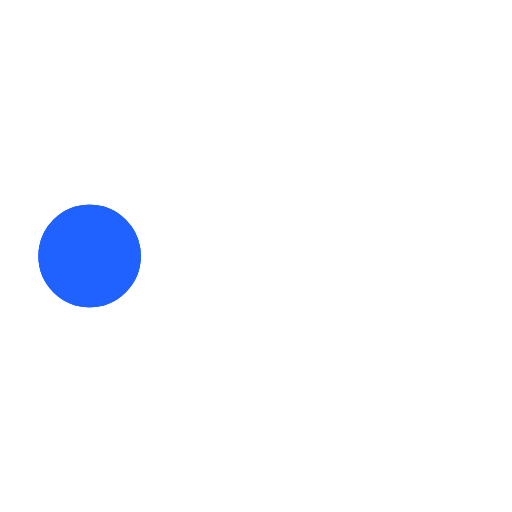
t = 0.00 s
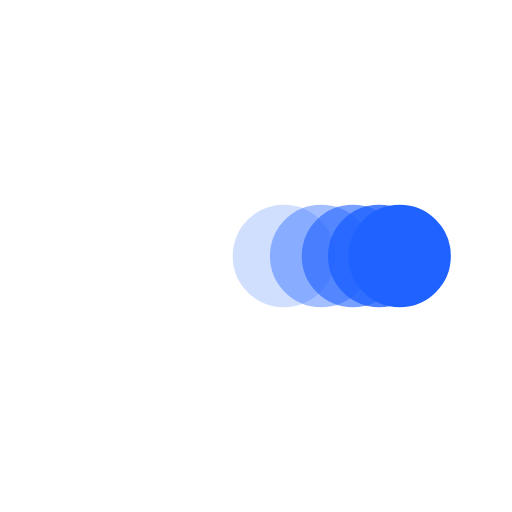
t = 0.38 s
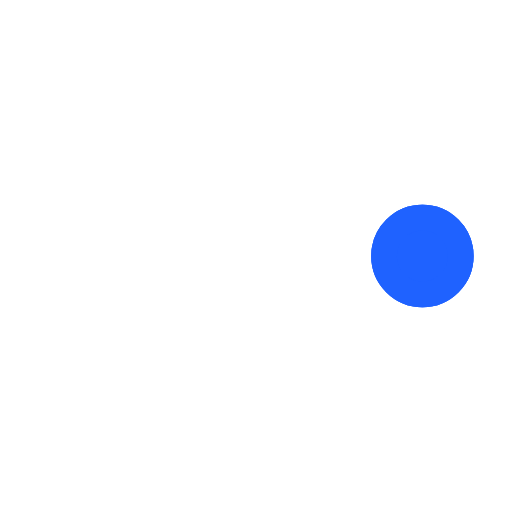
t = 0.73 s
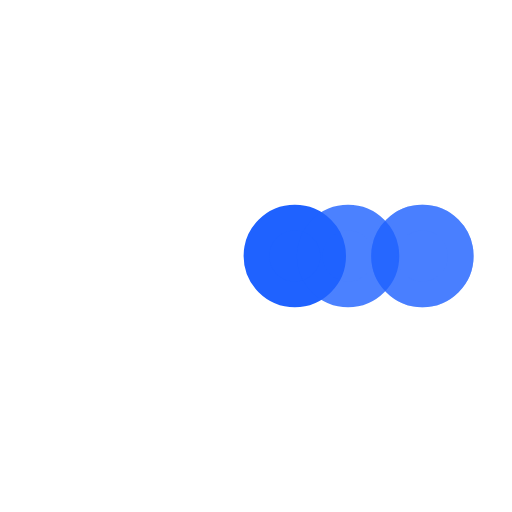
t = 1.10 s
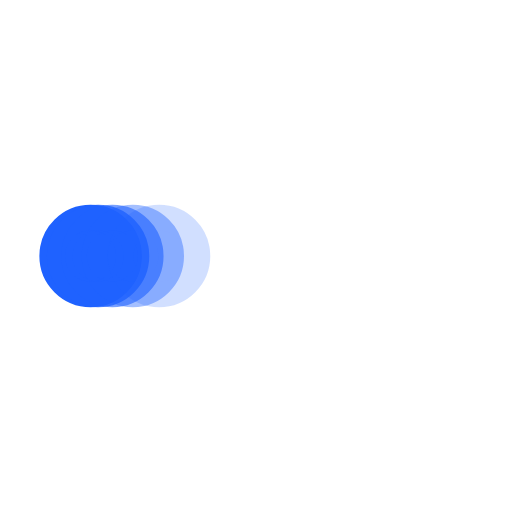
t = 1.48 s
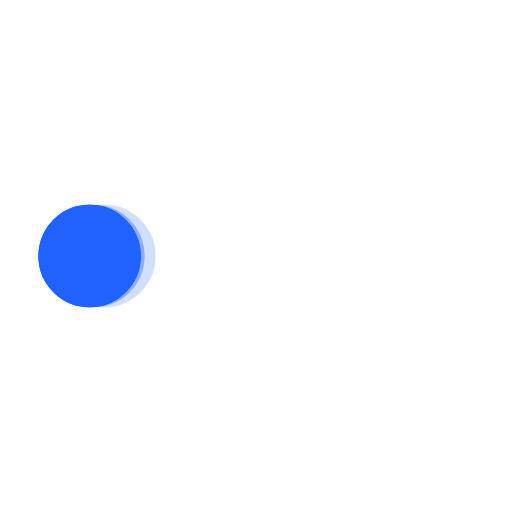
t = 1.60 s

The animated SVG that drew these frames (rendered in a browser with its animation timeline set to each time). Animation: 5 SMIL elements (animate=5); one cycle of 2.20 s, repeats indefinitely.

﻿<svg xmlns='http://www.w3.org/2000/svg' viewBox='0 0 200 200'><circle fill='#1F62FF' stroke='#1F62FF' stroke-width='10' r='15' cx='35' cy='100'><animate attributeName='cx' calcMode='spline' dur='2' values='35;165;165;35;35' keySplines='0 .1 .5 1;0 .1 .5 1;0 .1 .5 1;0 .1 .5 1' repeatCount='indefinite' begin='0'></animate></circle><circle fill='#1F62FF' stroke='#1F62FF' stroke-width='10' opacity='.8' r='15' cx='35' cy='100'><animate attributeName='cx' calcMode='spline' dur='2' values='35;165;165;35;35' keySplines='0 .1 .5 1;0 .1 .5 1;0 .1 .5 1;0 .1 .5 1' repeatCount='indefinite' begin='0.05'></animate></circle><circle fill='#1F62FF' stroke='#1F62FF' stroke-width='10' opacity='.6' r='15' cx='35' cy='100'><animate attributeName='cx' calcMode='spline' dur='2' values='35;165;165;35;35' keySplines='0 .1 .5 1;0 .1 .5 1;0 .1 .5 1;0 .1 .5 1' repeatCount='indefinite' begin='.1'></animate></circle><circle fill='#1F62FF' stroke='#1F62FF' stroke-width='10' opacity='.4' r='15' cx='35' cy='100'><animate attributeName='cx' calcMode='spline' dur='2' values='35;165;165;35;35' keySplines='0 .1 .5 1;0 .1 .5 1;0 .1 .5 1;0 .1 .5 1' repeatCount='indefinite' begin='.15'></animate></circle><circle fill='#1F62FF' stroke='#1F62FF' stroke-width='10' opacity='.2' r='15' cx='35' cy='100'><animate attributeName='cx' calcMode='spline' dur='2' values='35;165;165;35;35' keySplines='0 .1 .5 1;0 .1 .5 1;0 .1 .5 1;0 .1 .5 1' repeatCount='indefinite' begin='.2'></animate></circle></svg>